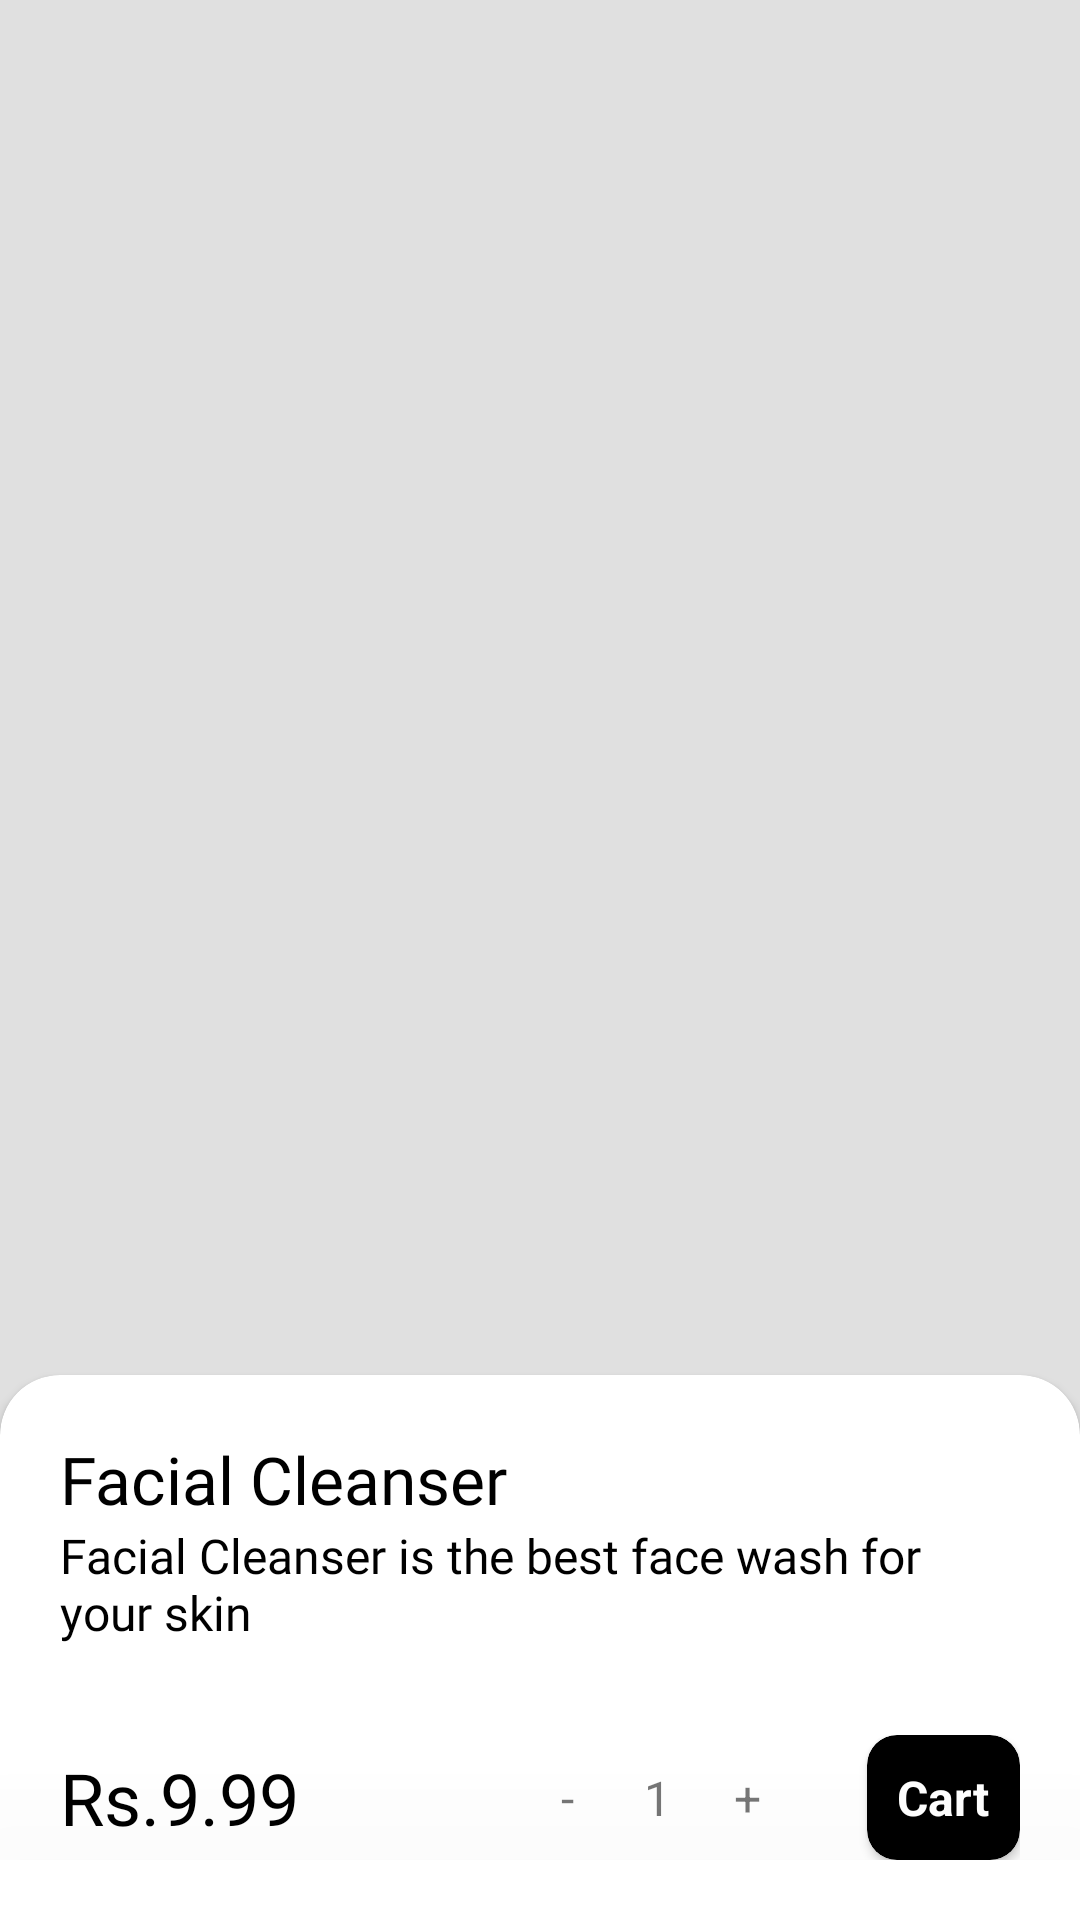

Reconstruct the res/layout file that produces this screen, plus the resources it refers to.
<!-- AndroidManifest.xml: application theme Theme.EasyShopping -->
<!-- res/layout/activity_product_details.xml -->
<?xml version="1.0" encoding="utf-8"?>
<RelativeLayout xmlns:android="http://schemas.android.com/apk/res/android"
    xmlns:app="http://schemas.android.com/apk/res-auto"
    xmlns:tools="http://schemas.android.com/tools"
    android:layout_width="match_parent"
    android:layout_height="match_parent"
    android:background="@color/colorPrimary"
    tools:context=".Activity.ProductDetailsActivity">


    <ImageView
        android:id="@+id/ic_back"
        android:layout_width="24dp"
        android:layout_height="24dp"
        android:layout_marginStart="20dp"
        android:layout_marginTop="15dp"
        android:onClick="goBack"
        android:src="@drawable/ic_back_arrow"
        app:tint="@color/black"/>


    <ImageView
        android:id="@+id/product_img"
        android:layout_width="match_parent"
        android:layout_height="wrap_content"
        android:layout_above="@+id/bottom_card"
        android:layout_below="@+id/ic_back"
        android:layout_marginStart="20dp"
        android:layout_marginTop="10dp"
        android:layout_marginEnd="20dp"
        />
    <androidx.cardview.widget.CardView
        android:id="@+id/bottom_card"
        android:layout_alignParentBottom="true"
        android:layout_width="match_parent"
        app:cardCornerRadius="20dp"
        android:elevation="20dp"
        android:layout_height="wrap_content">

        <LinearLayout
            android:layout_width="match_parent"
            android:padding="20dp"
            android:orientation="vertical"
            android:layout_height="match_parent">
            <TextView
                android:id="@+id/product_name"
                android:text="Facial Cleanser"
                android:textColor="@color/black"
                android:textSize="22sp"
                android:fontFamily="@font/crimson_text_semibold"
                android:layout_width="wrap_content"
                android:layout_height="wrap_content"/>
            <TextView
                android:id="@+id/product_description"
                android:text="Facial Cleanser is the best face wash for your skin"
                android:textColor="@color/black"
                android:textSize="16sp"
                android:maxLines="3"
                android:fontFamily="@font/crimson_text_semibold"
                android:layout_width="wrap_content"
                android:layout_height="wrap_content"/>

            <RelativeLayout
                android:layout_width="match_parent"
                android:layout_marginTop="30dp"
                android:layout_height="wrap_content">

                <TextView
                    android:id="@+id/product_price"
                    android:layout_width="wrap_content"
                    android:layout_height="wrap_content"
                    android:layout_centerVertical="true"
                    android:fontFamily="@font/crimson_text_semibold"
                    android:text="Rs.9.99"
                    android:textColor="@color/black"
                    android:textSize="24sp" />


                <LinearLayout
                    android:layout_width="wrap_content"
                    android:layout_centerVertical="true"
                    android:layout_marginEnd="20dp"
                    android:padding="5dp"
                    android:background="@drawable/quantity_background"
                    android:layout_toLeftOf="@id/add_to_cart_btn"
                    android:layout_height="wrap_content">
                    <TextView
                        android:id="@+id/minus_btn"
                        android:textSize="16sp"
                        android:text="-"
                        android:layout_width="30dp"
                        android:gravity="center"
                        android:layout_height="wrap_content"/>
                    <TextView
                        android:id="@+id/quantity_tv"
                        android:textSize="16sp"
                        android:text="1"
                        android:gravity="center"
                        android:layout_width="30dp"
                        android:layout_height="wrap_content"/>
                    <TextView
                        android:id="@+id/plus_btn"
                        android:textSize="16sp"
                        android:text="+"
                        android:gravity="center"
                        android:layout_width="30dp"
                        android:layout_height="wrap_content"/>
                </LinearLayout>

                <androidx.cardview.widget.CardView
                    android:id="@+id/add_to_cart_btn"
                    android:layout_width="wrap_content"
                    android:layout_alignParentEnd="true"
                    app:cardBackgroundColor="@color/black"
                    app:cardCornerRadius="10dp"
                    android:elevation="10dp"
                    android:layout_centerVertical="true"
                    android:layout_height="wrap_content">
                    <TextView
                        android:text="Cart"
                        android:layout_width="match_parent"
                        android:textColor="@color/white"
                        android:padding="10dp"
                        android:textStyle="bold"
                        android:textSize="16sp"
                        android:layout_height="match_parent"/>
                </androidx.cardview.widget.CardView>
            </RelativeLayout>

        </LinearLayout>

    </androidx.cardview.widget.CardView>

    <LinearLayout
        android:layout_alignParentBottom="true"
        android:layout_width="match_parent"
        android:elevation="100dp"
        android:background="@color/white"
        android:layout_height="20dp"/>


</RelativeLayout>
<!-- resources referenced by this layout -->
<resources>
  <color name="black">#FF000000</color>
  <color name="colorPrimary">#e0e0e0</color>
  <color name="white">#FFFFFFFF</color>
  <style name="Theme.EasyShopping" parent="Theme.MaterialComponents.Light.NoActionBar">
          <item name="colorPrimary">@color/colorPrimary</item>
          <item name="colorPrimaryVariant">@color/colorPrimaryDark</item>
          <item name="colorOnPrimary">@color/white</item>
          <item name="colorOnSecondary">@color/black</item>
          <item name="drawerArrowStyle">@style/DrawerArrowStyle</item>
  
          
          <item name="android:statusBarColor" tools:targetApi="l">?attr/colorPrimaryVariant</item>
      </style>
  <color name="colorPrimaryDark">#e0e0e0</color>
  <style name="DrawerArrowStyle" parent="@style/Widget.AppCompat.DrawerArrowToggle">
          <item name="spinBars">true</item>
          <item name="color">@android:color/black</item>
      </style>
</resources>
